pico-8 play session: no input (idle)

[t = 1 s] idle ~1s (no d-pad/buttons)
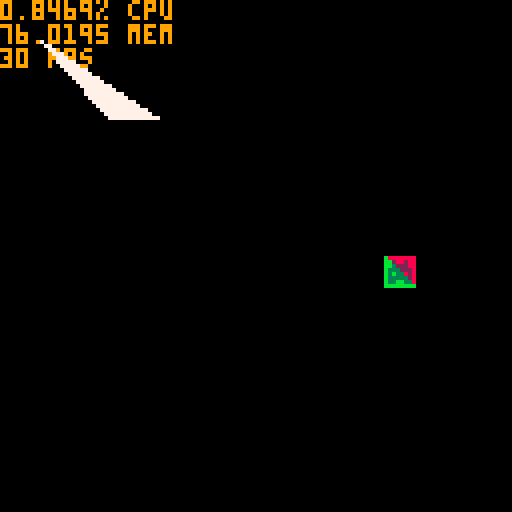

pico-8 cartridge
version 41
__lua__
-- scaling pico sprites
-- by @mykie on twitter
-- https://mishkabear.itch.io/pico-8-rotate
function _init()
 ang=0
 scale=1
 scale_adjust=0.1

 -- this indexes a single sprite which
 --  is a 2d array of color ids
 cls()
 spr(1,0,0)
 sprite={}
 for x=1,8 do
  sprite[x]={}
  for y=1,8 do
   sprite[x][y]=pget(x-1,y-1)
  end
 end
 cls()
end

function _update()
  if (btn(1)) ang+=3
  if (btn(0)) ang-=3
  if (btn(2)) scale+=scale_adjust
  if (btn(3)) scale-=scale_adjust
 -- if scale>=5 then
 --  scale_adjust=-0.1
 -- elseif scale<=1 then
 --  scale_adjust=0.1
 -- end
end


function _draw()
 cls()
 print((stat(1)*100).."% cpu",0,0,9)
 print((stat(0)).." mem",0,6,9)
 print((stat(7)).." fps",0,12,9)
 -- scalespr(32,64,scale/2,ang)
 -- scalespr2(96,64,scale,ang)
 -- scalespr2(64,64,scale,ang)
 -- sprr(1,64,64,1,1,false,false,scale,ang,4,4)
 -- sprr(1,64,64,2,2,false,false,scale,ang,8,8)
 -- sprr(1,64,64,2,2,nil,false,nil,45,8,8)
 -- sprr(1,64,64,2,2)
 -- spr(1,64,64,2,2)
 -- render_poly(mulv(mulm(translate(64,64),mulm(_scale(scale),rotate(0/360))), box(16)))
 -- fill_rect(mulv(mulm(translate(64,64),mulm(_scale(scale),rotate(45/360))), box(16)), 7)
 -- fill_rect(mulv(mulm(translate(64,64),mulm(_scale(1),rotate(45/360))), box(16)), 7)
 -- fill_rect(mulv(mulm(translate(64,64),mulm(_scale(1),rotate(290/360))), box(16)), 7)
 -- render_poly(mulv(mulm(translate(64,64),mulm(_scale(scale),rotate(-ang/360))), box(16)))
 -- sprr(1,32,64,1,1,true,true,scale,ang, 4, 4)
 sprr2(1,96,64,1,1,true,true,scale,ang, 4, 4)
 -- drawpixel(32,32, 10, ang, 7)
 -- local vs = mulv(translate(32,64),box(16))
 -- raster({vs[1], vs[2]}, {vs[7], vs[8]}, {vs[4], vs[5]}, 7)
 -- local vs = mulv(translate(64,64),box(16))

 -- raster({vs[1], vs[2]}, {vs[7], vs[8]}, {vs[4], vs[5]}, {8,0}, {16,8}, {16,0})
 -- fill_rect(vs,{8,0,16,0,16,8,8,8})
 bresenham_triangle({x=10,y=10}, {x=40, y=30}, {x=80,y=90})
end

-- function box(w, h)
--  return {0, 0,      1,
--          w, 0,      1,
--          w, h or w, 1,
--          0, h or w, 1}
-- end

-- draws a sprite at posx,posy with
--  the origin in the center
--  s is the scale, a is angle
function scalespr(posx,posy,s,a)
 -- these nine lines set origin
 local ax=posx
 local ay=posy
 local xdist=abs((posx+s/2)-posx)*8
 local ydist=abs((posy+s/2)-posy)*8
 local xsq=xdist*xdist
 local ysq=ydist*ydist
 local rad=sqrt(xsq+ysq)
 local x0=angle(ax,ay,rad,a+225).x
 local y0=angle(ax,ay,rad,a+225).y
 -- set x1 to posx and y1 to posy to
 --  move the origin to the top left
 local x1=x0
 local y1=y0
 -- local vs = box(s)
 -- local m = rotate(-ang/360)
 for y=1,8 do
  for x=1,8 do
   drawpixel(x1,y1,s,ang,sprite[x][y])
   -- render_poly(mulv(mulm(translate(x1, y1), m), vs), sprite[x][y])
   local angles=angle(x1,y1,s,a)
   y1=angle(x1,y1,s,a).y
   x1=angle(x1,y1,s,a).x
  end
  y1=angle(x0,y0,y*s,a+90).y
  x1=angle(x0,y0,y*s,a+90).x
 end
end

function sprr(n,x,y,w,h,flip_x,flip_y,s,a,ax,ay)
 w = w or 1
 h = h or 1
 a = a or 0
 ax = ax or 0
 ay = ay or 0
 local vs = mulv(translate(-1/2, -1/2), box(1))
 local m = mulm(rotate(-a/360),_scale(s or 1))
 local big = mulm(m, translate(-ax, -ay))
 local v1 = {}
 local m1 = {}
 local ws = {}
 local sx = n % 16 * 8
 local sy = flr(n/16) * 16
 for yy=1,8*h do
  for xx=1,8*w do
    local c = sget(flip_x and sx + 8*w - xx or sx + xx,
                   flip_y and sy + 8*h - yy or sy + yy)
    -- debug: render each pixel with a different color.
    -- c = (xx + yy - 1) % 16
    mulv(big, {xx, yy, 1}, v1)
    mulm(translate(x + v1[1] + ax, y + v1[2] + ay), m, m1)
    mulv(m1, vs, ws)
    render_poly(ws, c)
    -- fill_rect(ws, c)
  end
 end
end

function sprr2(n,x,y,w,h,flip_x,flip_y,s,a,ax,ay)
 w = w or 1
 h = h or 1
 ax = ax or 0
 ay = ay or 0
 local vs = box(w * 8, h * 8)
 local m1 = {}
 local ws = {}
 local sx = n % 16 * 8
 local sy = flr(n/16) * 16
 local m = mulm(mulm(rotate(-(a or 0)/360),_scale(s or 1)), translate(-ax,-ay))
 mulm(translate(x + ax, y + ay), m, m1)
 mulv(m1, vs, ws)
 local cs ={sx,        sy,
            sx + 8 * w,sy,
            sx + 8 * w,sy + 8*h,
            sx,        sy + 8*h}
 if (flip_x) cs[1],cs[3],cs[5],cs[7] = cs[3],cs[1],cs[7],cs[5]
 if (flip_y) cs[2],cs[4],cs[6],cs[8] = cs[6],cs[8],cs[2],cs[4]
 fill_rect(ws, cs)
end

function scalespr2(posx,posy,s,a)
 local vs = mulv(translate(-1/2, -1/2), box(1))
 local m = mulm(rotate(-ang/360),_scale(s))
 local big = mulm(m, translate(-4, -4))
 local v1 = {}
 local m1 = {}
 local w = {}
 local n = 1
 for y=1,8 do
  for x=1,8 do
    local c = sget(n % 16 * 8 + x - 1, flr(n/16) * 16 + y - 1)
    mulv(big, {x, y, 1}, v1)
    mulm(translate(posx + v1[1], posy + v1[2]), m, m1)
    -- render_poly(mulv(m1, vs, w), sprite[x][y])
    render_poly(mulv(m1, vs, w), c)
    -- render_poly(mulv(m1, vb, w), (x + y - 1) % 16)
  end
 end
end

function _scale(x, y)
  return {x, 0,      0,
          0, y or x, 0,
          0, 0,      1 }
end

function translate(x, y)
  return {1, 0, x,
          0, 1, y,
          0, 0, 1 }
end

function rotate(a)
  local c = cos(a)
  local s = sin(a)
  return {c, -s, 0,
          s,  c, 0,
          0,  0, 1 }
end

function mulv(m, v, r)
  r = r or {}
  for i = 1,#v,3 do
    r[i + 0] = m[1] * v[i] + m[2] * v[i + 1] + m[3] * v[i + 2]
    r[i + 1] = m[4] * v[i] + m[5] * v[i + 1] + m[6] * v[i + 2]
    r[i + 2] = m[7] * v[i] + m[8] * v[i + 1] + m[9] * v[i + 2]
  end
  return r
end

function mulm(m, n, r)
  r = r or {}
  r[1] = m[1]*n[1] + m[2]*n[4] + m[3]*n[7]
  r[2] = m[1]*n[2] + m[2]*n[5] + m[3]*n[8]
  r[3] = m[1]*n[3] + m[2]*n[6] + m[3]*n[9]

  r[4] = m[4]*n[1] + m[5]*n[4] + m[6]*n[7]
  r[5] = m[4]*n[2] + m[5]*n[5] + m[6]*n[8]
  r[6] = m[4]*n[3] + m[5]*n[6] + m[6]*n[9]

  r[7] = m[7]*n[1] + m[8]*n[4] + m[9]*n[7]
  r[8] = m[7]*n[2] + m[8]*n[5] + m[9]*n[8]
  r[9] = m[7]*n[3] + m[8]*n[6] + m[9]*n[9]
  return r
end


function box(w, h)
 return {0, 0,      1,
         w, 0,      1,
         w, h or w, 1,
         0, h or w, 1}
end
-- draws a single pixel at pos x,y
--  with the origin at the top left
--  w is the width/height of pixel
--  a is the angle
--  c is the color
function drawpixel(x,y,w,a,c)
 -- local x1=x
 -- local y1=y
 -- local x2=angle(x1,y1,w,a).x
 -- local y2=angle(x1,y1,w,a).y
 -- local x3=angle(x2,y2,w,a+90).x
 -- local y3=angle(x2,y2,w,a+90).y
 -- local x4=angle(x1,y1,w,a+90).x
 -- local y4=angle(x1,y1,w,a+90).y
 local v={0, 0, 1,
          w, 0, 1,
          w, w, 1,
          0, w, 1}
 v = mulv(mulm(translate(x,y), rotate(-a/360)), v)
 -- render_poly(strip_third(v),c)
 render_poly(v,c)
end

function strip_third(v)
  r = {}
  for i = 1,#v,3 do
    add(r, v[i])
    add(r, v[i + 1])
  end
  return r
end

--returns an x and y position based
-- on a vector, r=radius, 
-- a=angle in degrees
function angle(x,y,r,a)
 local x2=x+r*cos(a/360)
 local y2=y+r*sin(a/360)*-1
 return {x=x2,y=y2}
end

-- polyfill from user scgrn on
--  lexaloffle forums
--  https://www.lexaloffle.com/bbs/?tid=28312
-- draws a filled convex polygon
-- v is an array of vertices
-- {x1, y1, x2, y2} etc
function render_poly(v,col)
 col=col or 5

 -- initialize scan extents
 -- with ludicrous values
 local x1,x2={},{}
 for y=0,127 do
  x1[y],x2[y]=128,-1
 end
 local y1,y2=128,-1

 -- scan convert each pair
 -- of vertices
 for i=1, #v/3 do
  local next=i+1
  if (next>#v/3) next=1

  -- alias verts from array
  local vx1=flr(v[i*3-2])
  local vy1=flr(v[i*3-1])
  local vx2=flr(v[next*3-2])
  local vy2=flr(v[next*3-1])

  if vy1>vy2 then
   -- swap verts
   local tempx,tempy=vx1,vy1
   vx1,vy1=vx2,vy2
   vx2,vy2=tempx,tempy
  end 

  -- skip horizontal edges and
  -- offscreen polys
  if vy1~=vy2 and vy1<128 and
   vy2>=0 then

   -- clip edge to screen bounds
   if vy1<0 then
    vx1=(0-vy1)*(vx2-vx1)/(vy2-vy1)+vx1
    vy1=0
   end
   if vy2>127 then
    vx2=(127-vy1)*(vx2-vx1)/(vy2-vy1)+vx1
    vy2=127
   end

   -- iterate horizontal scans
   for y=vy1,vy2 do
    if (y<y1) y1=y
    if (y>y2) y2=y

    -- calculate the x coord for
    -- this y coord using math!
    x=(y-vy1)*(vx2-vx1)/(vy2-vy1)+vx1

    if (x<x1[y]) x1[y]=x
    if (x>x2[y]) x2[y]=x
   end 
  end
 end

 -- render scans
 for y=y1,y2 do
  local sx1=flr(max(0,x1[y]))
  local sx2=flr(min(127,x2[y]))

  local c=col*16+col
  local ofs1=flr((sx1+1)/2)
  local ofs2=flr((sx2+1)/2)
  memset(0x6000+(y*64)+ofs1,c,ofs2-ofs1)
  pset(sx1,y,c)
  pset(sx2,y,c)
 end 
end

fill_rect = function(vs, cs)
  raster({vs[1], vs[2]}, {vs[7], vs[8]}, {vs[4], vs[5]}, {cs[1],cs[2]}, {cs[5],cs[6]}, {cs[3],cs[4]})
  pal(8, 11)
  pal(2, 3)
  raster({vs[1], vs[2]}, {vs[10], vs[11]}, {vs[7], vs[8]}, {cs[1],cs[2]}, {cs[7],cs[8]}, {cs[5],cs[6]})
  pal()
end

-- https://www.lexaloffle.com/bbs/?tid=2171
fill_tri = function(a,b,c,col)
    if (b.y-a.y > 0) dx1=(b.x-a.x)/(b.y-a.y) else dx1=0;
    if (c.y-a.y > 0) dx2=(c.x-a.x)/(c.y-a.y) else dx2=0;
    if (c.y-b.y > 0) dx3=(c.x-b.x)/(c.y-b.y) else dx3=0;
    local e = {x=a.x, y=a.y};
    local s = {x=a.x, y=a.y}
    if (dx1 > dx2) then
        while(s.y<=b.y) do
            s.y+=1;
            e.y+=1;
            s.x+=dx2;
            e.x+=dx1;
            line(s.x,s.y,e.x,s.y);
            --good
        end
        e.x = b.x
        e.y = b.y
        while(s.y<=c.y) do
            s.y+=1;
            e.y+=1;
            s.x+=dx2;
            e.x+=dx3;
            line(s.x,s.y,e.x,s.y);
            -- good
        end
    else
        while(s.y<b.y)do
            s.y+=1;e.y+=1;s.x+=dx1;e.x+=dx2;
            line(s.x,s.y,e.x,e.y);
            assert(false)
        end
        s.x=b.x
        s.y=b.y
        while(s.y<=c.y)do
            s.y+=1;e.y+=1;s.x+=dx3;e.x+=dx2;
            line(s.x,s.y,e.x,e.y);
            -- bad
            -- assert(false)
        end
    end
end

function bresenham_triangle(v1, v2, v3, c)
  local tmp1 = { x=v1.x, y=v1.y };
  local tmp2 = { x=v1.x, y=v1.y };

  local changed1 = false;
  local changed2 = false;

  local dx1 = abs(v2.x - v1.x);
  local dy1 = abs(v2.y - v1.y);

  local dx2 = abs(v3.x - v1.x);
  local dy2 = abs(v3.y - v1.y);

  local signx1 = sgn(v2.x - v1.x);
  local signx2 = sgn(v3.x - v1.x);

  local signy1 = sgn(v2.y - v1.y);
  local signy2 = sgn(v3.y - v1.y);

  if dy1 > dx1 then
    dx1,dy1 = dy1, dx1
    changed1 = true;
  end

  if dy2 > dx2 then
     -- swap values
     dx2,dy2 = dy2,dx2
     changed2 = true;
  end

  local e1 = 2 * dy1 - dx1;
  local e2 = 2 * dy2 - dx2;

  for i=1,dx1 do
    line(tmp1.x, tmp1.y, tmp2.x, tmp2.y, c or 7);

    while e1 >= 0 do

      if changed1 then
        tmp1.x += signx1;
      else
        tmp1.y += signy1;
      end
      e1 = e1 - 2 * dx1;
    end

    if changed1 then
        tmp1.y += signy1;
    else
        tmp1.x += signx1;
    end

    e1 = e1 + 2 * dy1;

    -- here we rendered the next point on line 1 so follow now line 2
    -- until we are on the same y-value as line 1.
    while tmp2.y != tmp1.y do
      while e2 >= 0 do
        if changed2 then
          tmp2.x += signx2;
        else
          tmp2.y += signy2;
        end
        e2 = e2 - 2 * dx2;
      end

    if changed2 then
        tmp2.y += signy2;
    else
        tmp2.x += signx2;
    end

    e2 = e2 + 2 * dy2;
    end
  end
end

-- https://www.scratchapixel.com/lessons/3d-basic-rendering/rasterization-practical-implementation/rasterization-stage.html
function edge(a, b, c)
 return (c[1] - a[1]) * (b[2] - a[2]) - (c[2] - a[2]) * (b[1] - a[1])
end

function raster(v0,v1,v2,c0,c1,c2)
  local lx = flr(min(v0[1], min(v1[1], v2[1]))) - 1
  local ux = ceil(max(v0[1], max(v1[1], v2[1]))) + 1
  local ly = flr(min(v0[2], min(v1[2], v2[2]))) - 1
  local uy = ceil(max(v0[2], max(v1[2], v2[2]))) + 1
  local area = edge(v0,v1,v2)
  local c = c0
  local p,w0,w1,w2

  for j=ly,uy do
    for i=lx,ux do
      p = {i + 0.5, j + 0.5};
      w0 = edge(v1, v2, p);
      w1 = edge(v2, v0, p);
      w2 = edge(v0, v1, p);
      if w0 >= 0 and w1 >= 0 and w2 >= 0 then
        if c1 and c2 then
          w0 /= area;
          w1 /= area;
          w2 /= area;
          local ci = w0 * c0[1] + w1 * c1[1] + w2 * c2[1];
          local cj = w0 * c0[2] + w1 * c1[2] + w2 * c2[2];
          c = sget(ci, cj)
        end
        pset(i, j, peek(0x5f00 + c))
      end
    end
  end
end

function render_poly_tex(v,s)
 -- col=col or 5

 -- initialize scan extents
 -- with ludicrous values
 local x1,x2={},{}
 for y=0,127 do
  x1[y],x2[y]=128,-1
 end
 local y1,y2=128,-1

 -- scan convert each pair
 -- of vertices
 for i=1, #v/3 do
  local next=i+1
  if (next>#v/3) next=1

  -- alias verts from array
  local vx1=flr(v[i*3-2])
  local vy1=flr(v[i*3-1])
  local vx2=flr(v[next*3-2])
  local vy2=flr(v[next*3-1])

  if vy1>vy2 then
   -- swap verts
   local tempx,tempy=vx1,vy1
   vx1,vy1=vx2,vy2
   vx2,vy2=tempx,tempy
  end

  -- skip horizontal edges and
  -- offscreen polys
  if vy1~=vy2 and vy1<128 and
   vy2>=0 then

   -- clip edge to screen bounds
   if vy1<0 then
    vx1=(0-vy1)*(vx2-vx1)/(vy2-vy1)+vx1
    vy1=0
   end
   if vy2>127 then
    vx2=(127-vy1)*(vx2-vx1)/(vy2-vy1)+vx1
    vy2=127
   end

   -- iterate horizontal scans
   for y=vy1,vy2 do
    if (y<y1) y1=y
    if (y>y2) y2=y

    -- calculate the x coord for
    -- this y coord using math!
    x=(y-vy1)*(vx2-vx1)/(vy2-vy1)+vx1

    if (x<x1[y]) x1[y]=x
    if (x>x2[y]) x2[y]=x
   end
  end
 end

 -- render scans
 for y=y1,y2 do
  local sx1=flr(max(0,x1[y]))
  local sx2=flr(min(127,x2[y]))

  local c=col*16+col
  local ofs1=flr((sx1+1)/2)
  local ofs2=flr((sx2+1)/2)
  memset(0x6000+(y*64)+ofs1,c,ofs2-ofs1)
  pset(sx1,y,c)
  pset(sx2,y,c)
 end
end
__gfx__
00000000888888880000000000000000000000000000000000000000000000000000000000000000000000000000000000000000000000000000000000000000
00000000822882280000000000000000000000000000000000000000000000000000000000000000000000000000000000000000000000000000000000000000
00700700822222280000000000000000000000000000000000000000000000000000000000000000000000000000000000000000000000000000000000000000
00077000828228280000000000000000000000000000000000000000000000000000000000000000000000000000000000000000000000000000000000000000
00077000822222280000000000000000000000000000000000000000000000000000000000000000000000000000000000000000000000000000000000000000
00700700882222880000000000000000000000000000000000000000000000000000000000000000000000000000000000000000000000000000000000000000
00000000882882880000000000000000000000000000000000000000000000000000000000000000000000000000000000000000000000000000000000000000
00000000888888880000000000000000000000000000000000000000000000000000000000000000000000000000000000000000000000000000000000000000
